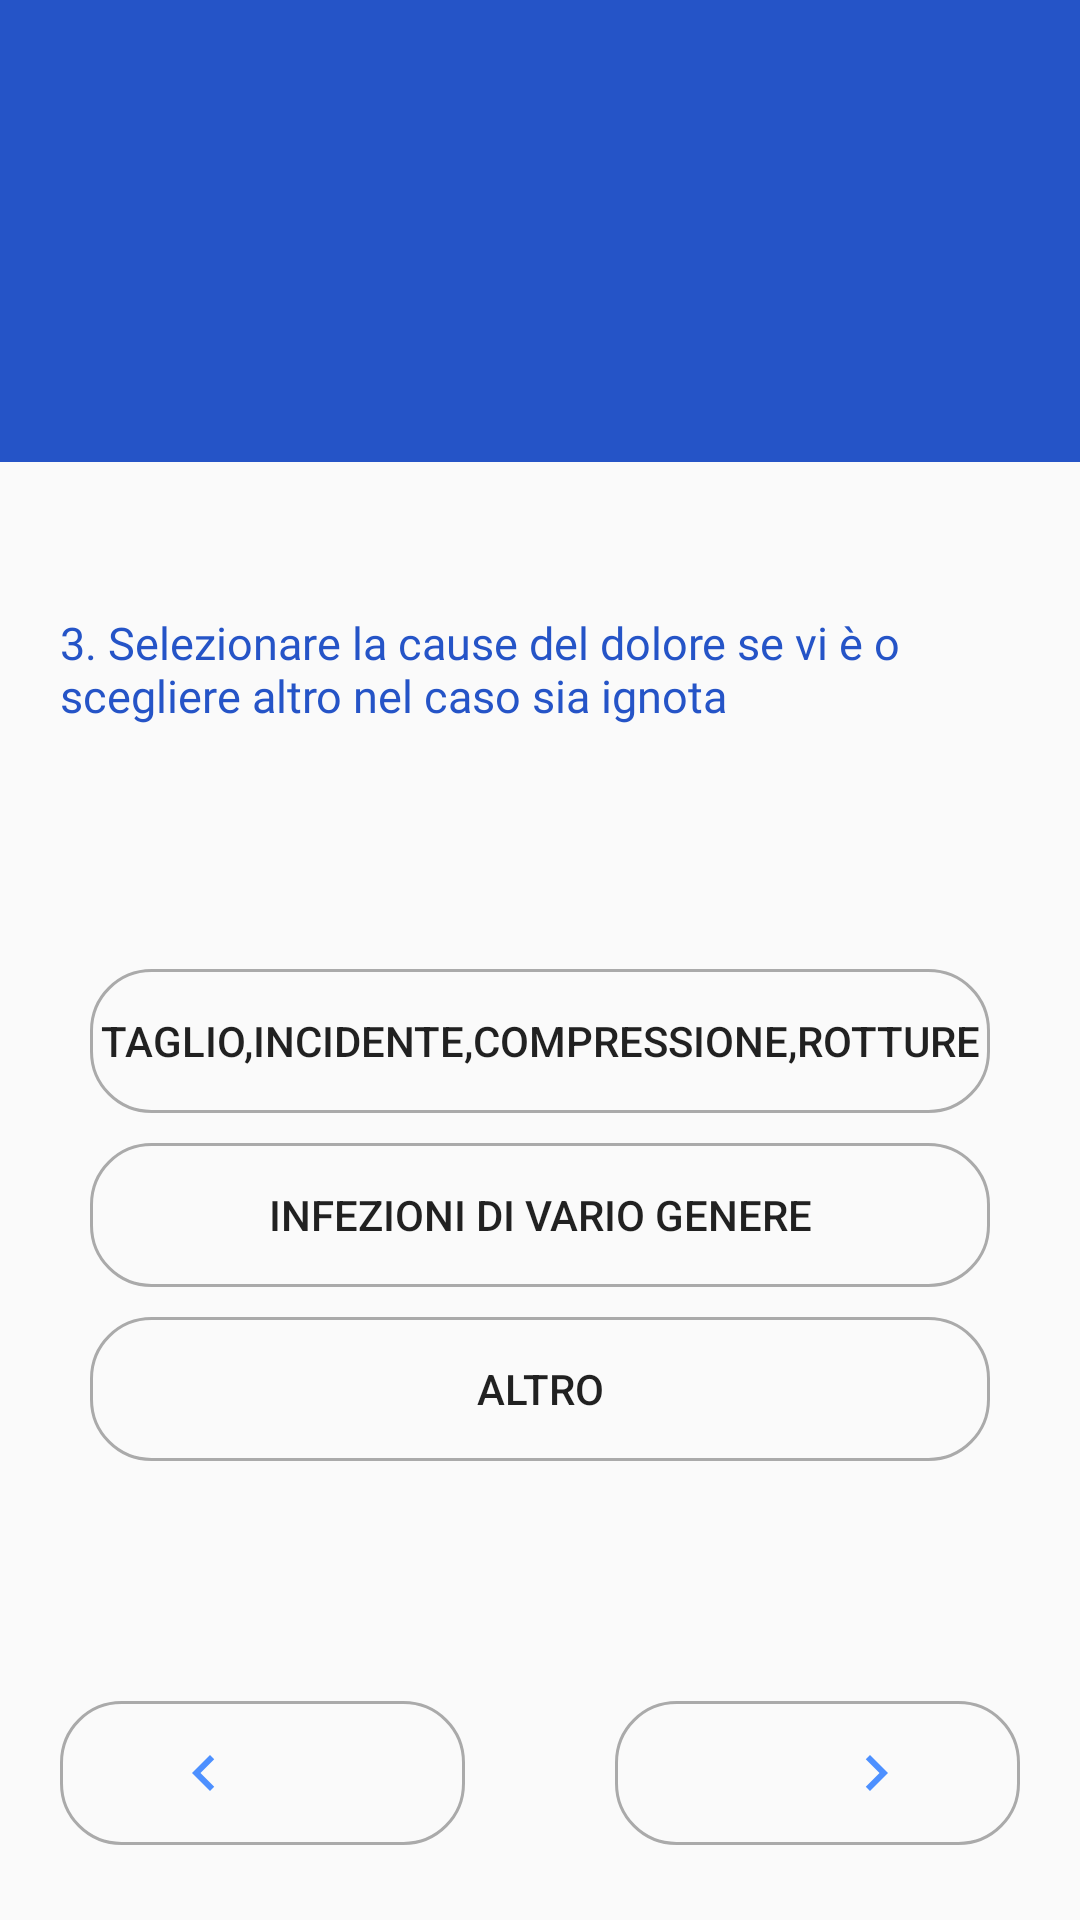

Here is an Android app screen rendered from its layout file. Give the layout XML and the strings, colors and styles it references.
<!-- AndroidManifest.xml: application theme AppTheme -->
<!-- res/layout/activity_causa.xml -->
<?xml version="1.0" encoding="utf-8"?>
<LinearLayout xmlns:android="http://schemas.android.com/apk/res/android"
  xmlns:app="http://schemas.android.com/apk/res-auto"
  xmlns:tools="http://schemas.android.com/tools"
  android:layout_width="match_parent"
  android:layout_height="match_parent"
  android:orientation="vertical"
  tools:context=".Prenotato">

  <LinearLayout
    android:layout_width="match_parent"
    android:layout_height="154dp"
    android:background="@color/home1"
    android:orientation="vertical">

    <TextView
      android:id="@+id/textView4"
      android:layout_width="wrap_content"
      android:layout_height="wrap_content"
      android:layout_marginLeft="20dp"
      android:layout_marginTop="70dp"
      android:fontFamily="@font/poppins_medium"
      android:textColor="@android:color/white"
      android:textSize="17dp" />
  </LinearLayout>

  <LinearLayout
    android:layout_width="match_parent"
    android:layout_height="169dp"
    android:orientation="vertical">

    <TextView
      android:id="@+id/textView5"
      android:layout_width="match_parent"
      android:layout_height="wrap_content"
      android:layout_marginLeft="20dp"
      android:layout_marginTop="50dp"
      android:layout_marginRight="20dp"
      android:fontFamily="@font/poppins_medium"
      android:text="3. Selezionare la cause del dolore se vi è o scegliere altro nel caso sia ignota"
      android:textColor="@color/home1"
      android:textSize="15dp" />

  </LinearLayout>

  <LinearLayout
    android:layout_width="match_parent"
    android:layout_height="wrap_content"
    android:orientation="vertical">

    <Button
      android:id="@+id/causa1"
      android:layout_width="match_parent"
      android:layout_height="wrap_content"
      android:layout_marginLeft="30dp"
      android:layout_marginRight="30dp"
      android:background="@drawable/border_button"
      android:text="Taglio,incidente,compressione,rotture" />

    <Button
      android:id="@+id/causa2"
      android:layout_width="match_parent"
      android:layout_height="wrap_content"
      android:layout_marginLeft="30dp"
      android:layout_marginTop="10dp"
      android:layout_marginRight="30dp"
      android:background="@drawable/border_button"
      android:text="infezioni di vario genere" />

    <Button
      android:id="@+id/causa3"
      android:layout_width="match_parent"
      android:layout_height="wrap_content"
      android:layout_marginLeft="30dp"
      android:layout_marginTop="10dp"
      android:layout_marginRight="30dp"
      android:background="@drawable/border_button"
      android:text="altro" />

  </LinearLayout>

  <LinearLayout
    android:layout_width="match_parent"
    android:layout_height="match_parent"
    android:orientation="vertical">

    <LinearLayout
      android:layout_width="match_parent"
      android:layout_height="match_parent"
      android:orientation="horizontal">

      <Button
        android:id="@+id/back"
        android:layout_width="wrap_content"
        android:layout_height="wrap_content"
        android:layout_marginLeft="20dp"
        android:layout_marginRight="30dp"
        android:background="@drawable/border_button"
        android:drawableRight="@drawable/ic_baseline_chevron_left_24"
        android:paddingRight="75dp"
        android:layout_weight="1"
        android:layout_marginTop="80dp"
        android:textColor="@color/home1"

        />

      <Button
        android:id="@+id/next"
        android:layout_marginLeft="20dp"
        android:layout_marginRight="20dp"
        android:layout_marginTop="80dp"
        android:layout_width="wrap_content"
        android:background="@drawable/border_button"
        android:textColor="@color/home1"
        android:layout_height="wrap_content"
        android:layout_weight="1"
       android:drawableLeft="@drawable/ic_baseline_chevron_right_24"
        android:paddingLeft="75dp"
        />
    </LinearLayout>
  </LinearLayout>

</LinearLayout>
<!-- resources referenced by this layout -->
<resources>
  <color name="home1">#2554C7</color>
  <!-- drawable border_button (drawable) -->
  <?xml version="1.0" encoding="utf-8"?>
  <shape xmlns:android="http://schemas.android.com/apk/res/android" android:shape="rectangle">
  
    <stroke android:width="1dp"
      android:color="@android:color/darker_gray"
      ></stroke>
  
    <corners android:radius="20dp" />
  
  </shape>
  <!-- drawable ic_baseline_chevron_left_24 (drawable) -->
  <vector android:alpha="0.88" android:height="24dp"
      android:tint="#3481FF" android:viewportHeight="24"
      android:viewportWidth="24" android:width="24dp" xmlns:android="http://schemas.android.com/apk/res/android">
      <path android:fillColor="@android:color/white" android:pathData="M15.41,7.41L14,6l-6,6 6,6 1.41,-1.41L10.83,12z"/>
  </vector>
  <!-- drawable ic_baseline_chevron_right_24 (drawable) -->
  <vector android:alpha="0.88" android:height="24dp"
      android:tint="#3481FF" android:viewportHeight="24"
      android:viewportWidth="24" android:width="24dp" xmlns:android="http://schemas.android.com/apk/res/android">
      <path android:fillColor="@android:color/white" android:pathData="M10,6L8.59,7.41 13.17,12l-4.58,4.59L10,18l6,-6z"/>
  </vector>
  <style name="AppTheme" parent="Theme.AppCompat.Light.NoActionBar">
      
  
      <item name="colorPrimaryDark">@color/home1</item>
  
    </style>
</resources>
